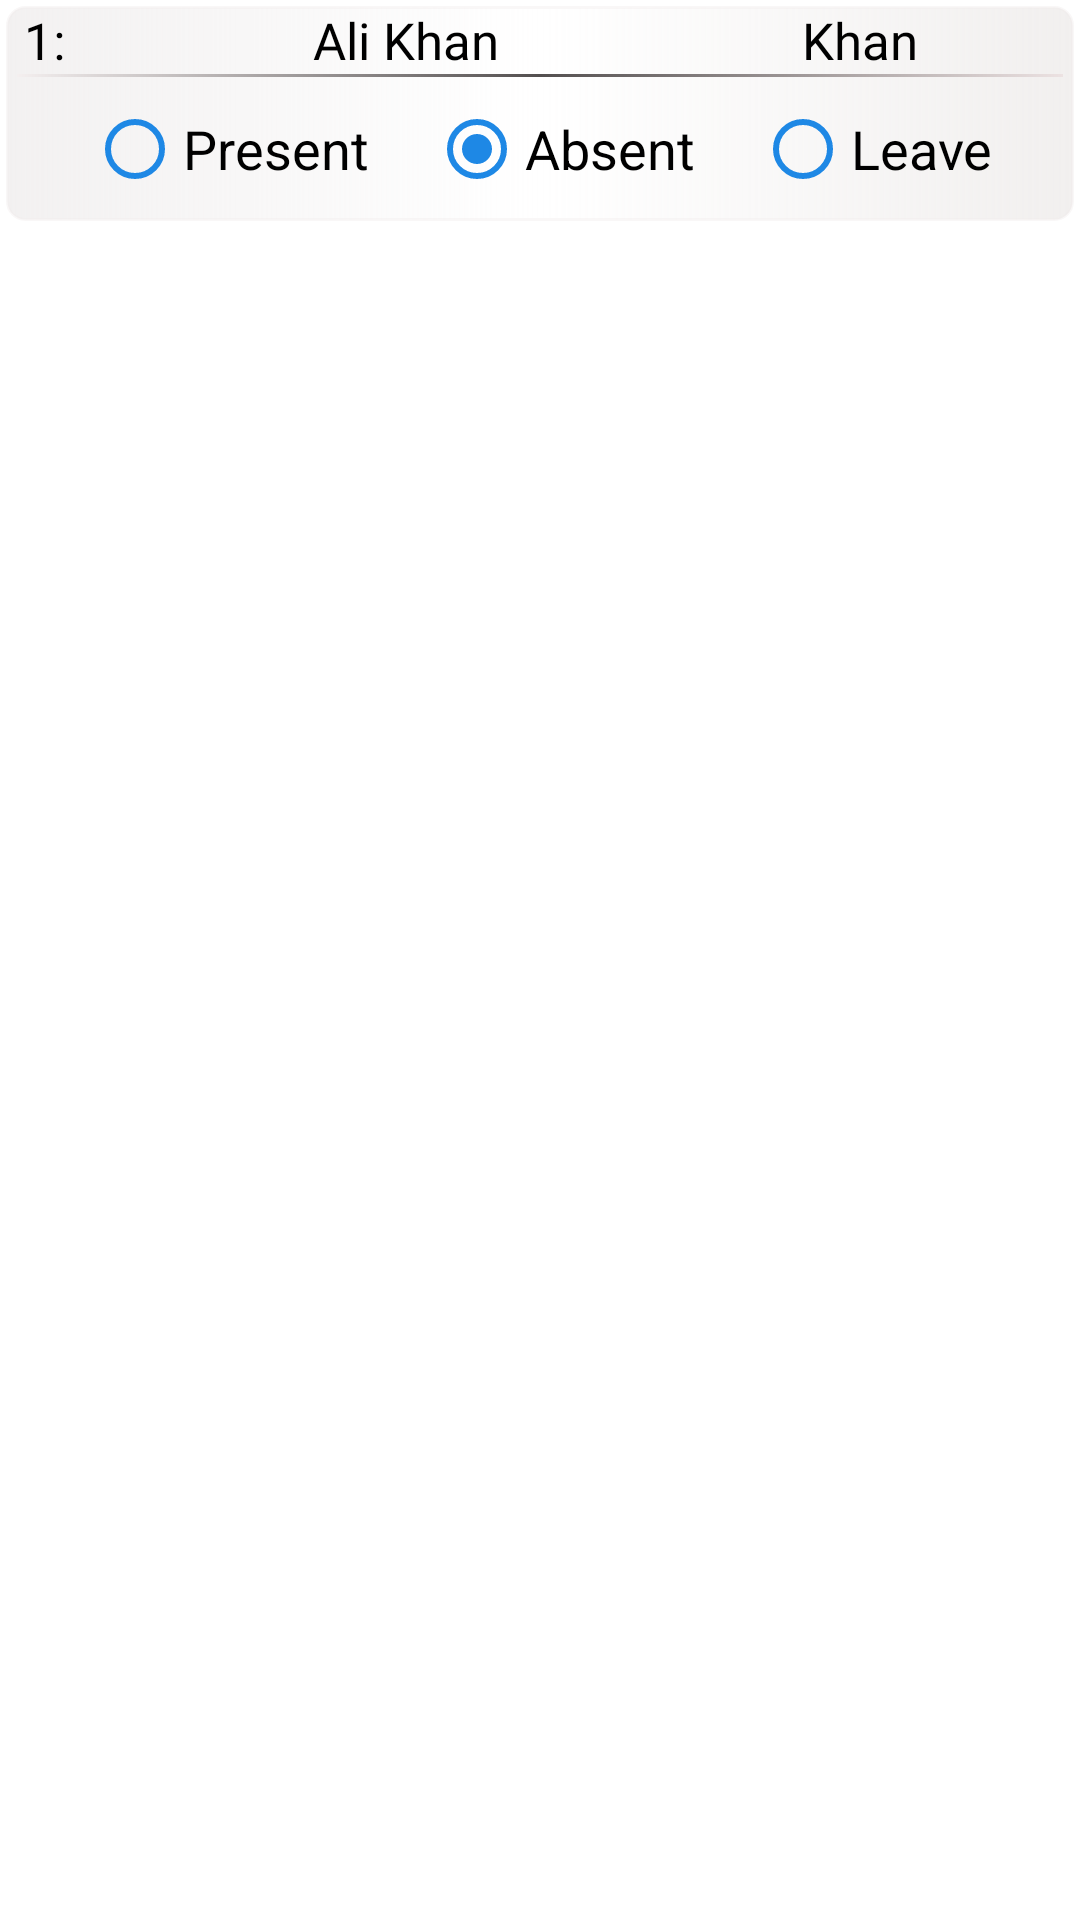

This screen was rendered from an Android layout file. Write that file and the resources it references.
<!-- AndroidManifest.xml: application theme Theme.EvaDevsManagementSystem -->
<!-- res/layout/adapter_mark_attendance.xml -->
<?xml version="1.0" encoding="utf-8"?>
<androidx.constraintlayout.widget.ConstraintLayout xmlns:android="http://schemas.android.com/apk/res/android"
    android:layout_width="match_parent"
    android:layout_height="wrap_content"
    android:layout_marginTop="7dp"
    xmlns:app="http://schemas.android.com/apk/res-auto">

    <androidx.constraintlayout.widget.ConstraintLayout
        android:background="@drawable/bg_attendance"
        android:layout_width="match_parent"
        android:layout_height="wrap_content"
        android:minHeight="70dp"
        android:layout_margin="2dp"
        app:layout_constraintTop_toTopOf="parent"
        >
        <TextView
            android:id="@+id/idTV"
            app:layout_constraintWidth_percent="0.15"
            app:layout_constraintStart_toStartOf="parent"
            app:layout_constraintTop_toTopOf="parent"
            android:layout_width="0dp"
            android:text="1:"
            android:fontFamily="@font/roboto_condensed_blackitalic"
            android:paddingStart="6dp"
            android:textColor="#000"
            android:textSize="17sp"
            android:layout_height="wrap_content"/>

        <TextView
            android:text="Ali Khan"
            android:textSize="17sp"
            android:textColor="#000"
            android:fontFamily="@font/roboto_regular"
            android:id="@+id/studentNameTV"
            android:gravity="center"
            app:layout_constraintWidth_percent="0.45"
            app:layout_constraintStart_toEndOf="@id/idTV"
            app:layout_constraintTop_toTopOf="parent"
            android:layout_width="0dp"
            android:layout_height="wrap_content"/>

        <TextView
            android:text="Khan"
            android:textSize="17sp"
            android:textColor="#000"
            android:id="@+id/stdFNameTV"
            android:gravity="center"
            android:fontFamily="@font/roboto_light"
            app:layout_constraintWidth_percent="0.40"
            app:layout_constraintStart_toEndOf="@id/studentNameTV"
            app:layout_constraintTop_toTopOf="parent"
            android:layout_width="0dp"
            android:layout_height="wrap_content"/>

        <TextView
            android:id="@+id/line"
            app:layout_constraintStart_toStartOf="parent"
            app:layout_constraintEnd_toEndOf="parent"
            app:layout_constraintWidth_percent="0.98"
            app:layout_constraintTop_toBottomOf="@+id/studentNameTV"
            android:layout_width="0dp"
            android:background="@drawable/bg_container"
            android:layout_height="1dp"/>


        <RadioGroup
            android:layout_width="match_parent"
            android:layout_height="wrap_content"
            app:layout_constraintTop_toBottomOf="@+id/line"
            android:id="@+id/radioGroup"
            android:orientation="horizontal"
            android:gravity="center"
            >
            <RadioButton
                android:layout_width="wrap_content"
                android:layout_height="wrap_content"
                android:text="Present"
                android:buttonTint="@color/blue"
                android:textSize="18sp"
                android:layout_marginEnd="20dp"
                android:id="@+id/presentButton"
                />
            <RadioButton
                android:layout_width="wrap_content"
                android:layout_height="wrap_content"
                android:text="Absent"
                android:buttonTint="@color/blue"
                android:textSize="18sp"
                android:layout_marginEnd="20dp"
                android:id="@+id/absentButton"
                android:checked="true"
                />
            <RadioButton
                android:layout_width="wrap_content"
                android:layout_height="wrap_content"
                android:text="Leave"
                android:buttonTint="@color/blue"
                android:textSize="18sp"
                android:id="@+id/leaveButton"
                />



        </RadioGroup>

    </androidx.constraintlayout.widget.ConstraintLayout>


</androidx.constraintlayout.widget.ConstraintLayout>
<!-- resources referenced by this layout -->
<resources>
  <color name="blue">#1E88E5</color>
  <!-- drawable bg_attendance (drawable) -->
  <?xml version="1.0" encoding="utf-8"?>
  <shape android:shape="rectangle" xmlns:android="http://schemas.android.com/apk/res/android">
  
      <gradient
          android:startColor="#99EAE7E7"
          android:centerColor="#FFFFFF"
          android:endColor="#B7ECE9E8"
          />
      <stroke
          android:width="1dp"
          android:color="#5EEFE9E9"
          />
      <corners
          android:radius="6dp"
          />
  </shape>
  <!-- drawable bg_container (drawable) -->
  <?xml version="1.0" encoding="utf-8"?>
  <shape android:shape="rectangle" xmlns:android="http://schemas.android.com/apk/res/android">
  
  
      <gradient
          android:startColor="#F4EFEF"
          android:centerColor="#534F4F"
          android:endColor="#ECE2E2"
          />
  </shape>
  <style name="Theme.EvaDevsManagementSystem" parent="Base.Theme.EvaDevsManagementSystem" />
  <style name="Base.Theme.EvaDevsManagementSystem" parent="Theme.MaterialComponents.Light.NoActionBar">
          
          
          <item name="materialButtonStyle">@style/myOwnStyle</item>
          <item name="android:windowLightStatusBar">true</item>
          <item name="android:statusBarColor">@color/blue</item>
      </style>
  <style name="myOwnStyle" />
</resources>
